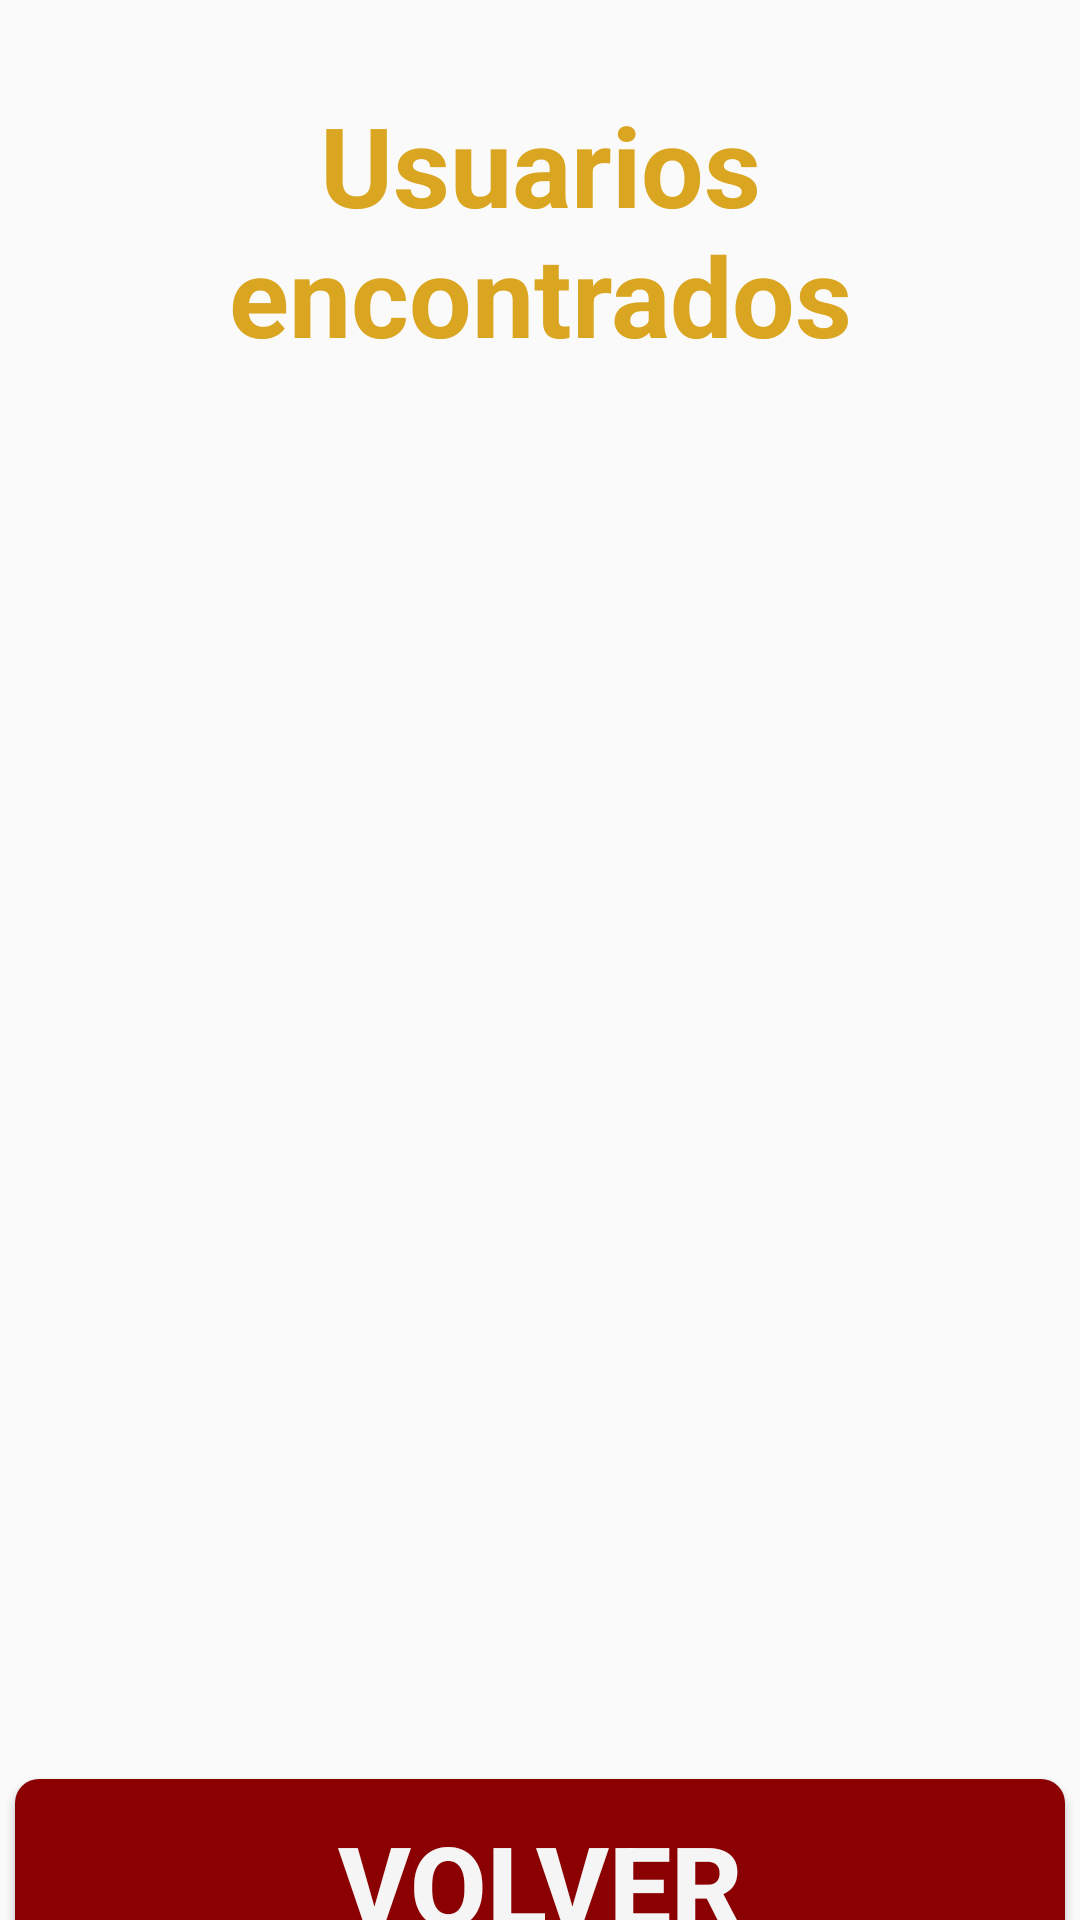

Produce the Android XML layout that renders to this screen, including the resource entries it uses.
<!-- AndroidManifest.xml: application theme Theme.AppCompat.DayNight.DarkActionBar -->
<!-- res/layout/activity_all_users.xml -->
<androidx.constraintlayout.widget.ConstraintLayout xmlns:android="http://schemas.android.com/apk/res/android"
    xmlns:app="http://schemas.android.com/apk/res-auto"
    xmlns:tools="http://schemas.android.com/tools"
    android:id="@+id/main"
    android:layout_width="match_parent"
    android:layout_height="match_parent"
    android:background="@drawable/backgorund"
    tools:context=".AllUsers">

    <TextView
        android:id="@+id/textAllUsers"
        android:layout_width="wrap_content"
        android:layout_height="wrap_content"
        android:layout_marginTop="30dp"
        android:text="@string/textAllUsersRegistered"
        android:textColor="@color/accent_gold"
        android:textSize="37sp"
        android:textStyle="bold"
        android:textAlignment="center"
        app:layout_constraintTop_toTopOf="parent"
        app:layout_constraintStart_toStartOf="parent"
        app:layout_constraintEnd_toEndOf="parent"/>

    <ListView
        android:id="@+id/listViewUsers"
        android:layout_width="match_parent"
        android:layout_height="400dp"
        android:layout_marginTop="30dp"
        app:layout_constraintTop_toBottomOf="@+id/textAllUsers"
        app:layout_constraintStart_toStartOf="parent"
        app:layout_constraintEnd_toEndOf="parent"/>

    <Button
        android:id="@+id/btnBack"
        android:layout_width="350dp"
        android:layout_height="70dp"
        app:layout_constraintTop_toBottomOf="@+id/listViewUsers"
        app:layout_constraintStart_toStartOf="parent"
        app:layout_constraintEnd_toEndOf="parent"
        android:background="@drawable/golden_border_button"
        android:layout_marginTop="40dp"
        android:text="@string/textBtnRBack"
        android:textColor="@color/text_white"
        android:textSize="37sp"
        android:textStyle="bold" />

</androidx.constraintlayout.widget.ConstraintLayout>
<!-- resources referenced by this layout -->
<resources>
  <color name="accent_gold">#DAA520</color>
  <color name="text_white">#F5F5F5</color>
  <!-- drawable golden_border_button (drawable) -->
  <?xml version="1.0" encoding="utf-8"?>
  <selector xmlns:android="http://schemas.android.com/apk/res/android">
      <item>
          <shape android:shape="rectangle">
              
              <solid android:color="@color/primary_red"/>
              
  
  
  
              
              <corners android:radius="8dp"/>
              
              <padding
                  android:left="10dp"
                  android:top="10dp"
                  android:right="10dp"
                  android:bottom="10dp" />
          </shape>
      </item>
  </selector>
  <string name="textAllUsersRegistered">Usuarios encontrados</string>
  <string name="textBtnRBack">Volver</string>
  <color name="primary_red">#8B0000</color>
</resources>
